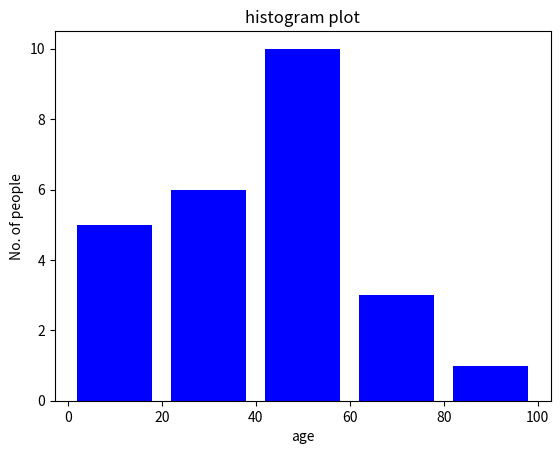

The matplotlib source for this figure:
#histogram python code


import matplotlib.pyplot as plt
import numpy as np
ages = [2,5,70,40,30,45,50,45,43,40,44,60,7,13,57,18,90,77,32,21,20,40,45,32,38]
range = (0, 100)
bins = 5
plt.hist(ages,bins,range,color ='blue',
         histtype ='bar', rwidth = 0.8)
plt.xlabel('age')
plt.ylabel('No. of people')
plt.title('histogram plot')
plt.show()
